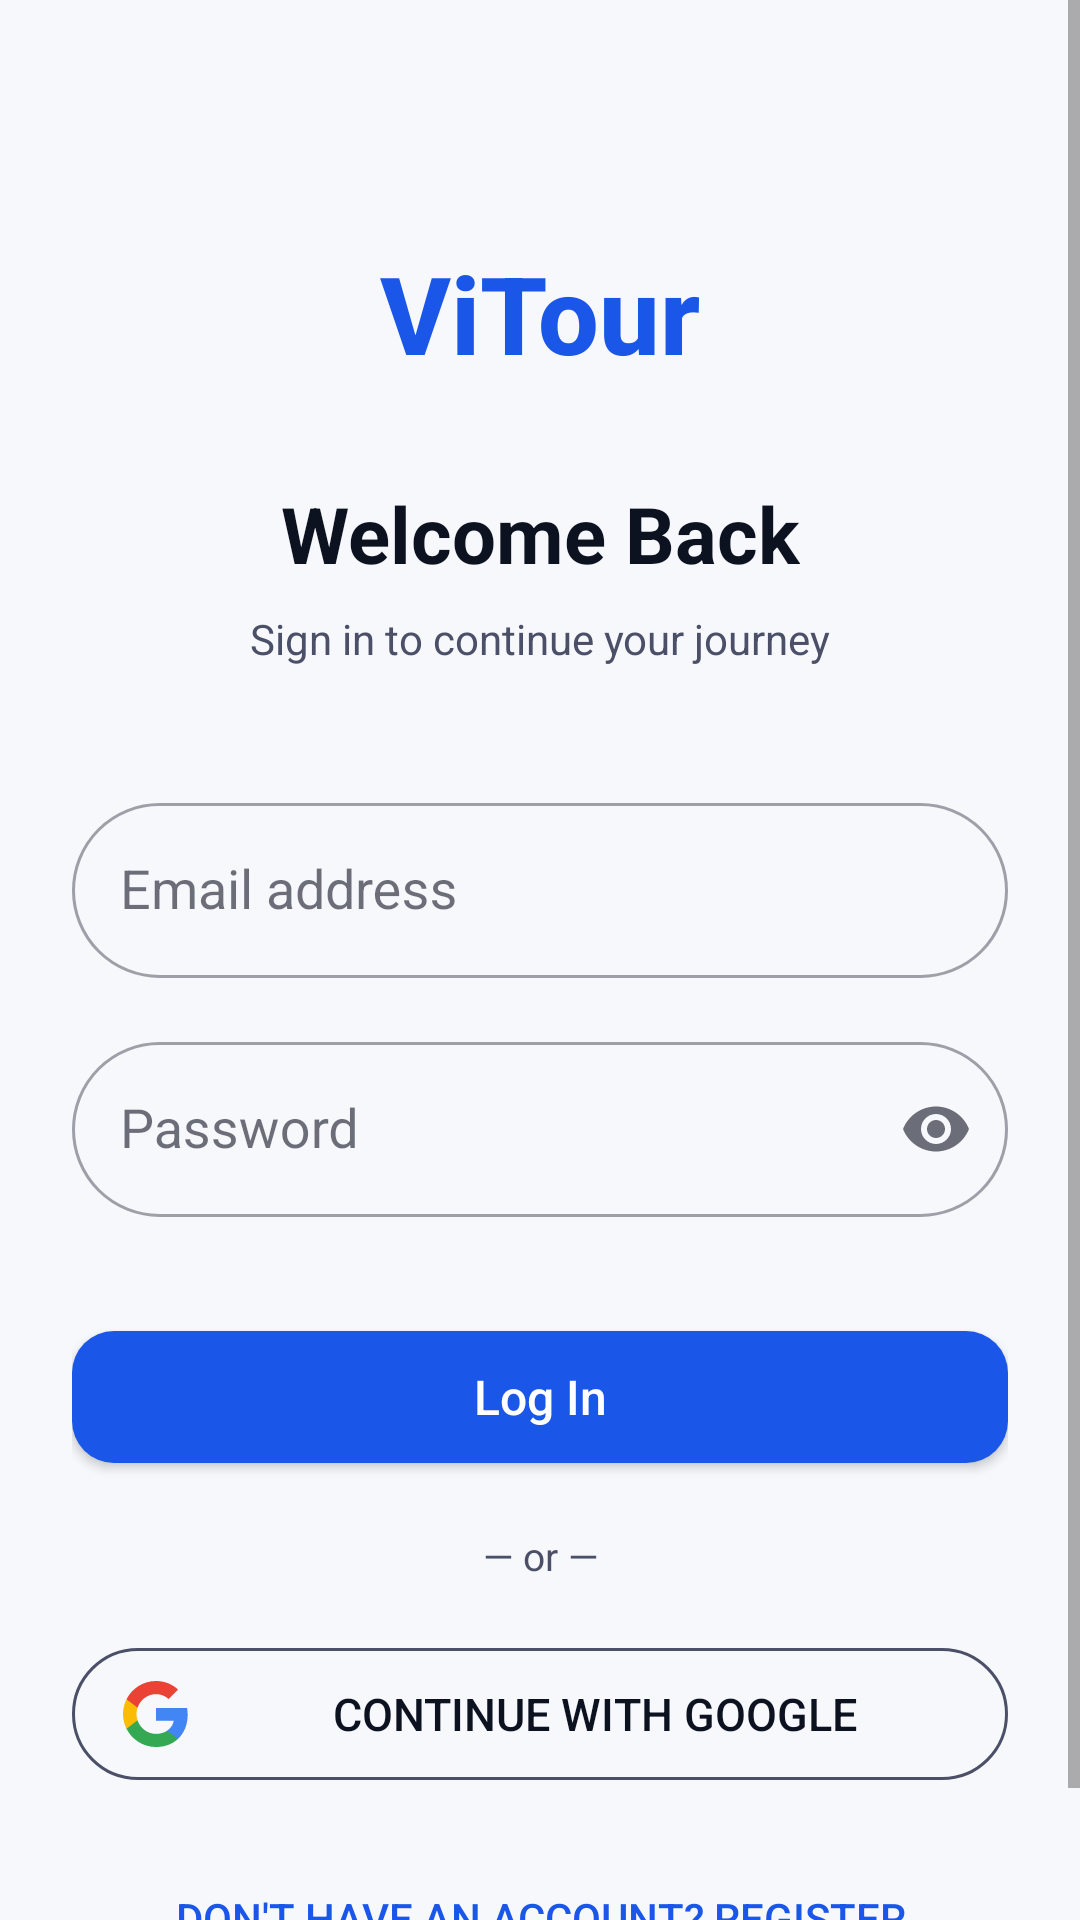

Layout XML and referenced resources for this Android screen:
<!-- AndroidManifest.xml: application theme Theme.ViTour -->
<!-- res/layout/activity_login.xml -->
<?xml version="1.0" encoding="utf-8"?>
<ScrollView
    xmlns:android="http://schemas.android.com/apk/res/android"
    xmlns:app="http://schemas.android.com/apk/res-auto"
    android:layout_width="match_parent"
    android:layout_height="match_parent"
    android:background="@color/vitour_background"
    android:fillViewport="true">

    <androidx.constraintlayout.widget.ConstraintLayout
        android:layout_width="match_parent"
        android:layout_height="wrap_content"
        android:padding="24dp">

        

        <TextView
            android:id="@+id/tv_brand"
            android:layout_width="wrap_content"
            android:layout_height="wrap_content"
            android:layout_marginTop="56dp"
            android:fontFamily="sans-serif-medium"
            android:text="ViTour"
            android:textColor="@color/vitour_primary"
            android:textSize="36sp"
            android:textStyle="bold"
            app:layout_constraintEnd_toEndOf="parent"
            app:layout_constraintStart_toStartOf="parent"
            app:layout_constraintTop_toTopOf="parent" />

        <TextView
            android:id="@+id/tv_title"
            android:layout_width="wrap_content"
            android:layout_height="wrap_content"
            android:layout_marginTop="32dp"
            android:text="@string/login_title"
            android:textColor="@color/vitour_on_background"
            android:textSize="26sp"
            android:textStyle="bold"
            app:layout_constraintEnd_toEndOf="parent"
            app:layout_constraintStart_toStartOf="parent"
            app:layout_constraintTop_toBottomOf="@id/tv_brand" />

        <TextView
            android:id="@+id/tv_subtitle"
            android:layout_width="wrap_content"
            android:layout_height="wrap_content"
            android:layout_marginTop="8dp"
            android:text="@string/login_subtitle"
            android:textColor="@color/vitour_on_surface_variant"
            android:textSize="14sp"
            app:layout_constraintEnd_toEndOf="parent"
            app:layout_constraintStart_toStartOf="parent"
            app:layout_constraintTop_toBottomOf="@id/tv_title" />

        

        <com.google.android.material.textfield.TextInputLayout
            android:id="@+id/til_email"
            style="@style/Widget.MaterialComponents.TextInputLayout.OutlinedBox"
            android:layout_width="0dp"
            android:layout_height="wrap_content"
            android:layout_marginTop="40dp"
            android:hint="@string/email_hint"
            app:layout_constraintEnd_toEndOf="parent"
            app:layout_constraintStart_toStartOf="parent"
            app:layout_constraintTop_toBottomOf="@id/tv_subtitle"
            app:startIconDrawable="@drawable/ic_email">

            <com.google.android.material.textfield.TextInputEditText
                android:id="@+id/et_email"
                style="@style/AppEditTextStyle"
                android:layout_width="match_parent"
                android:layout_height="wrap_content"
                android:inputType="textEmailAddress"
                android:maxLines="1" />

        </com.google.android.material.textfield.TextInputLayout>

        

        <com.google.android.material.textfield.TextInputLayout
            android:id="@+id/til_password"
            style="@style/Widget.MaterialComponents.TextInputLayout.OutlinedBox"
            android:layout_width="0dp"
            android:layout_height="wrap_content"
            android:layout_marginTop="16dp"
            android:hint="@string/password_hint"
            app:endIconMode="password_toggle"
            app:layout_constraintEnd_toEndOf="parent"
            app:layout_constraintStart_toStartOf="parent"
            app:layout_constraintTop_toBottomOf="@id/til_email"
            app:startIconDrawable="@drawable/ic_lock">

            <com.google.android.material.textfield.TextInputEditText
                android:id="@+id/et_password"
                style="@style/AppEditTextStyle"
                android:layout_width="match_parent"
                android:layout_height="wrap_content"
                android:inputType="textPassword"
                android:maxLines="1" />

        </com.google.android.material.textfield.TextInputLayout>

        

        <com.google.android.material.button.MaterialButton
            android:id="@+id/btn_login"
            android:layout_width="0dp"
            android:layout_height="56dp"
            android:layout_marginTop="32dp"
            android:text="@string/login"
            android:textSize="16sp"
            app:layout_constraintEnd_toEndOf="parent"
            app:layout_constraintStart_toStartOf="parent"
            app:layout_constraintTop_toBottomOf="@id/til_password" />

        

        <com.google.android.material.progressindicator.CircularProgressIndicator
            android:id="@+id/progress_bar"
            android:layout_width="wrap_content"
            android:layout_height="wrap_content"
            android:layout_marginTop="16dp"
            android:visibility="gone"
            app:layout_constraintEnd_toEndOf="parent"
            app:layout_constraintStart_toStartOf="parent"
            app:layout_constraintTop_toBottomOf="@id/btn_login" />

        

        <TextView
            android:id="@+id/tv_divider"
            android:layout_width="wrap_content"
            android:layout_height="wrap_content"
            android:layout_marginTop="16dp"
            android:text="@string/or_divider"
            android:textColor="@color/vitour_on_surface_variant"
            android:textSize="13sp"
            app:layout_constraintEnd_toEndOf="parent"
            app:layout_constraintStart_toStartOf="parent"
            app:layout_constraintTop_toBottomOf="@id/progress_bar" />

        
        
        <com.google.android.material.button.MaterialButton
            android:id="@+id/btn_google_sign_in"
            style="@style/Widget.MaterialComponents.Button.OutlinedButton"
            android:layout_width="0dp"
            android:layout_height="56dp"
            android:layout_marginTop="16dp"
            android:text="@string/sign_in_with_google"
            android:textColor="@color/vitour_on_surface"
            android:textSize="15sp"
            app:icon="@drawable/ic_google"
            app:iconGravity="start"
            app:iconPadding="12dp"
            app:iconTint="@null"
            app:layout_constraintEnd_toEndOf="parent"
            app:layout_constraintStart_toStartOf="parent"
            app:layout_constraintTop_toBottomOf="@id/tv_divider"
            app:strokeColor="@color/vitour_on_surface_variant"
            app:strokeWidth="1dp" />

        

        <com.google.android.material.button.MaterialButton
            android:id="@+id/btn_go_register"
            style="@style/Widget.MaterialComponents.Button.TextButton"
            android:layout_width="wrap_content"
            android:layout_height="wrap_content"
            android:layout_marginTop="16dp"
            android:text="@string/dont_have_account"
            app:layout_constraintEnd_toEndOf="parent"
            app:layout_constraintStart_toStartOf="parent"
            app:layout_constraintTop_toBottomOf="@id/btn_google_sign_in" />

        
        
        <com.google.android.material.button.MaterialButton
            android:id="@+id/btn_firebase_test"
            style="@style/Widget.MaterialComponents.Button.TextButton"
            android:layout_width="wrap_content"
            android:layout_height="wrap_content"
            android:layout_marginTop="8dp"
            android:text="🔥 Firebase Test (Debug)"
            android:textColor="#64748B"
            android:textSize="11sp"
            android:visibility="gone"
            app:layout_constraintBottom_toBottomOf="parent"
            app:layout_constraintEnd_toEndOf="parent"
            app:layout_constraintStart_toStartOf="parent"
            app:layout_constraintTop_toBottomOf="@id/btn_go_register" />

    </androidx.constraintlayout.widget.ConstraintLayout>

</ScrollView>
<!-- resources referenced by this layout -->
<resources>
  <color name="vitour_background">#F7F8FC</color>
  <color name="vitour_on_background">#0D1220</color>
  <color name="vitour_on_surface">#0D1220</color>
  <color name="vitour_on_surface_variant">#4B5068</color>
  <color name="vitour_primary">#1A56E8</color>
  <string name="dont_have_account">Don\'t have an account? Register</string>
  <string name="email_hint">Email address</string>
  <string name="login">Log In</string>
  <string name="login_subtitle">Sign in to continue your journey</string>
  <string name="login_title">Welcome Back</string>
  <string name="or_divider">— or —</string>
  <string name="password_hint">Password</string>
  <string name="sign_in_with_google">Continue with Google</string>
  <style name="AppEditTextStyle" parent="Widget.AppCompat.EditText">
          <item name="android:textColor">#000000</item>
          <item name="android:textColorHint">#808080</item>
          <item name="colorControlNormal">#808080</item>
          <item name="android:forceDarkAllowed" tools:targetApi="q">false</item>
      </style>
  <color name="vitour_on_primary">#FFFFFF</color>
  <color name="vitour_secondary">#FF6B6B</color>
  <color name="vitour_on_secondary">#FFFFFF</color>
  <color name="vitour_error">#FF4759</color>
  <color name="vitour_on_error">#FFFFFF</color>
  <color name="vitour_surface">#FFFFFF</color>
  <style name="WindowAnimation.ViTour" parent="@android:style/Animation.Activity">
          <item name="android:activityOpenEnterAnimation">@android:anim/fade_in</item>
          <item name="android:activityOpenExitAnimation">@android:anim/fade_out</item>
          <item name="android:activityCloseEnterAnimation">@android:anim/fade_in</item>
          <item name="android:activityCloseExitAnimation">@android:anim/fade_out</item>
      </style>
  <style name="Shape.ViTour.Chip" parent="ShapeAppearance.MaterialComponents.SmallComponent">
          <item name="cornerFamily">rounded</item>
          <item name="cornerSize">50%</item>
      </style>
  <style name="Shape.ViTour.Button" parent="ShapeAppearance.MaterialComponents.SmallComponent">
          <item name="cornerSize">@dimen/radius_button</item>
      </style>
  <style name="Shape.ViTour.Card" parent="ShapeAppearance.MaterialComponents.MediumComponent">
          <item name="cornerSize">@dimen/radius_card</item>
      </style>
  <dimen name="radius_button">14dp</dimen>
  <dimen name="radius_card">20dp</dimen>
  <dimen name="elevation_card">2dp</dimen>
  <dimen name="stroke_thin">1dp</dimen>
  <color name="vitour_outline_variant">#F0F2F9</color>
  <dimen name="spacing_card_gap">12dp</dimen>
  <dimen name="size_button_height">52dp</dimen>
  <style name="TextAppearance.ViTour.Title.Medium" parent="TextAppearance.MaterialComponents.Subtitle2">
          <item name="android:textSize">@dimen/text_title_md</item>
          <item name="android:textColor">@color/vitour_text_primary</item>
          <item name="android:fontFamily">sans-serif-medium</item>
      </style>
  <style name="Shape.ViTour.Input" parent="ShapeAppearance.MaterialComponents.SmallComponent">
          <item name="cornerSize">@dimen/radius_input</item>
      </style>
  <color name="vitour_outline">#DDE1F0</color>
  <dimen name="stroke_medium">1.5dp</dimen>
  <color name="vitour_text_tertiary">#9498B0</color>
  <style name="TextAppearance.ViTour.Label" parent="TextAppearance.MaterialComponents.Button">
          <item name="android:textSize">@dimen/text_label</item>
          <item name="android:textColor">@color/vitour_text_tertiary</item>
          <item name="android:fontFamily">sans-serif-medium</item>
          <item name="android:letterSpacing">0.01</item>
          <item name="android:textAllCaps">false</item>
      </style>
  <color name="vitour_surface_variant">#EFF1F8</color>
  <dimen name="text_title_md">16sp</dimen>
  <color name="vitour_text_primary">#0D1220</color>
  <dimen name="radius_input">12dp</dimen>
  <dimen name="text_label">12sp</dimen>
</resources>
